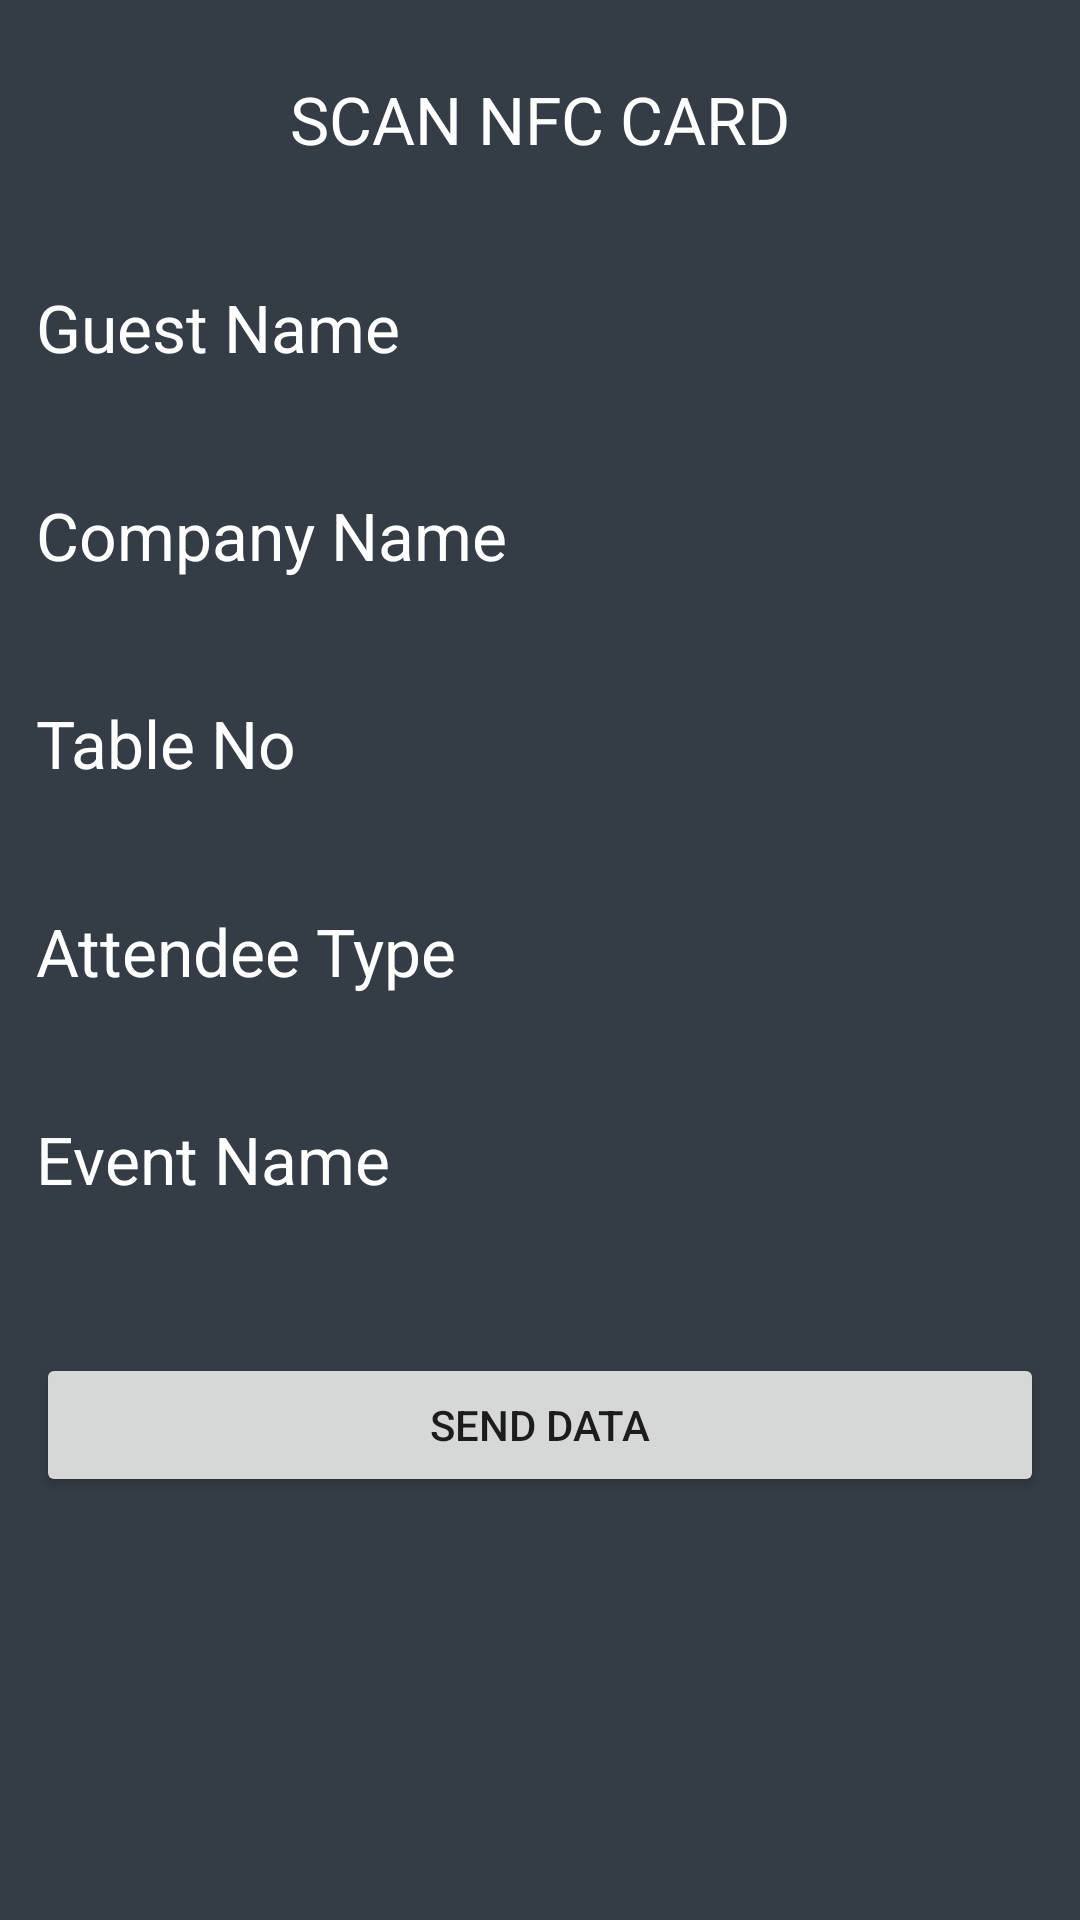

Layout XML and referenced resources for this Android screen:
<!-- AndroidManifest.xml: application theme AppTheme -->
<!-- res/layout/scan_nfc.xml -->
<?xml version="1.0" encoding="utf-8"?>
<LinearLayout xmlns:android="http://schemas.android.com/apk/res/android"
    android:id="@+id/intro_background"
    android:layout_width="match_parent"
    android:layout_height="match_parent"
    android:background="@color/background"
    android:orientation="vertical"
    android:weightSum="2">

    
    
    
    
    
    
    
    


    
    
    
    
    
    


    
    
    
    
    
    
    
    
    
    
    
    

    
    
    
    
    
    
    
    
    
    
    
    

    


    
    
    
    
    
    
    
    

    
    <ScrollView
        android:layout_width="match_parent"
        android:layout_height="match_parent">

        <LinearLayout
            android:id="@+id/text_container"
            android:layout_width="match_parent"
            android:layout_height="fill_parent"
            android:layout_weight="1.4"
            android:background="@color/background"
            android:gravity="center"
            android:orientation="vertical"
            android:paddingLeft="@dimen/activity_horizontal_margin"
            android:paddingRight="@dimen/activity_horizontal_margin">

            <TextView
                android:id="@+id/textView_explanation"
                android:layout_width="match_parent"
                android:layout_height="wrap_content"
                android:layout_gravity="center"
                android:gravity="center"
                android:text="Scan NFC Card"
                android:textAllCaps="true"
                android:textColor="@color/white"
                android:paddingTop="25dp"
                android:textSize="@dimen/text_size_large" />

            <TextView
                android:id="@+id/UID"
                android:layout_width="match_parent"
                android:layout_height="match_parent"
                android:visibility="gone" />

            <LinearLayout
                android:layout_width="match_parent"
                android:layout_height="wrap_content"
                android:paddingTop="20dp">

                <TextView
                    android:layout_width="wrap_content"
                    android:layout_height="wrap_content"
                    android:text="Guest Name "
                    android:textAllCaps="false"
                    android:id="@+id/a1"
                    android:textColor="@color/white"
                    android:textSize="@dimen/text_size_large" />

                <TextView
                    android:id="@+id/name"
                    android:layout_width="wrap_content"
                    android:layout_height="wrap_content"
                    android:paddingTop="20dp"
                    android:layout_marginLeft="40dp"
                    android:textAllCaps="false"
                    android:textColor="@color/bluedigital"
                    android:textSize="@dimen/text_size_large" />
            </LinearLayout>

            <LinearLayout
                android:layout_width="match_parent"
                android:layout_height="wrap_content"
                android:paddingTop="20dp">

                <TextView
                    android:layout_width="wrap_content"
                    android:layout_height="wrap_content"
                    android:text="Company Name "
                    android:textAllCaps="false"
                    android:id="@+id/a2"
                    android:textColor="@color/white"
                    android:textSize="@dimen/text_size_large" />

                <TextView
                    android:id="@+id/company_name"
                    android:layout_width="wrap_content"
                    android:layout_height="wrap_content"
                    android:paddingTop="20dp"
                    android:layout_marginLeft="40dp"
                    android:textAllCaps="false"
                    android:textColor="@color/bluedigital"
                    android:textSize="@dimen/text_size_large" />
            </LinearLayout>

            <LinearLayout
                android:layout_width="match_parent"
                android:layout_height="wrap_content"
                android:paddingTop="20dp">

                <TextView
                    android:layout_width="wrap_content"
                    android:layout_height="wrap_content"
                    android:text="Table No "
                    android:id="@+id/a3"
                    android:textAllCaps="false"
                    android:textColor="@color/white"
                    android:textSize="@dimen/text_size_large" />

                <TextView
                    android:id="@+id/table_number"
                    android:layout_width="wrap_content"
                    android:layout_height="wrap_content"
                    android:paddingTop="20dp"
                    android:textAllCaps="false"
                    android:layout_marginLeft="40dp"
                    android:textColor="@color/bluedigital"
                    android:textSize="@dimen/text_size_large" />
            </LinearLayout>

            <LinearLayout
                android:layout_width="match_parent"
                android:layout_height="wrap_content"
                android:paddingTop="20dp">

                <TextView
                    android:layout_width="wrap_content"
                    android:layout_height="wrap_content"
                    android:text="Attendee Type "
                    android:textAllCaps="false"
                    android:textColor="@color/white"
                    android:id="@+id/a4"
                    android:textSize="@dimen/text_size_large" />

                <TextView
                    android:id="@+id/attendee_type"
                    android:layout_width="wrap_content"
                    android:layout_height="wrap_content"
                    android:paddingTop="20dp"
                    android:textAllCaps="false"
                    android:layout_marginLeft="40dp"

                    android:textColor="@color/bluedigital"
                    android:textSize="@dimen/text_size_large" />
            </LinearLayout>

            <LinearLayout
                android:layout_width="match_parent"
                android:layout_height="wrap_content"
                android:paddingTop="20dp">

                <TextView
                    android:layout_width="wrap_content"
                    android:layout_height="wrap_content"
                    android:text="Event Name "
                    android:textAllCaps="false"
                    android:id="@+id/a5"
                    android:textColor="@color/white"
                    android:textSize="@dimen/text_size_large" />

                <TextView
                    android:id="@+id/event_name"
                    android:layout_width="wrap_content"
                    android:layout_height="wrap_content"
                    android:paddingTop="20dp"
                    android:textAllCaps="false"
                    android:layout_marginLeft="40dp"
                    android:textColor="@color/bluedigital"
                    android:textSize="@dimen/text_size_large" />

            </LinearLayout>
        <Button
            android:layout_width="match_parent"
            android:layout_height="wrap_content"
            android:layout_marginTop="50dp"
            android:id="@+id/send"
            android:layout_marginBottom="25dp"
            android:text="Send Data"/>
        </LinearLayout>
    </ScrollView>

    <ProgressBar
        android:id="@+id/progress_bar"
        android:layout_width="@dimen/progressbar_height_width"
        android:layout_height="@dimen/progressbar_height_width"
        android:layout_centerInParent="true"
        android:layout_gravity="center"
        android:indeterminate="true"
        android:visibility="gone" />


</LinearLayout>
<!-- res/layout/toolbar.xml (included above) -->
<android.support.design.widget.AppBarLayout xmlns:android="http://schemas.android.com/apk/res/android"
    android:id="@+id/AppBar"
    android:layout_width="match_parent"
    android:layout_height="wrap_content"
    android:theme="@style/MyMaterialTheme.AppBarOverlay">

    <android.support.v7.widget.Toolbar xmlns:android="http://schemas.android.com/apk/res/android"
        android:id="@+id/toolbar"
        android:layout_width="match_parent"
        android:layout_height="?attr/actionBarSize"
        android:background="@drawable/grid__toolbar">


        <ImageView
            android:id="@+id/back_btn"
            android:layout_width="45dp"
            android:layout_height="40dp"
            android:layout_alignParentLeft="true"
            android:layout_centerVertical="true"
            android:clickable="true"
            android:background="@drawable/back_button"
            android:src="@drawable/back_btn" />
        <RelativeLayout
            android:id="@+id/tool_bar"
            android:layout_width="fill_parent"
            android:layout_height="match_parent"
            android:background="@drawable/grid__toolbar">


            <TextView
                android:id="@+id/toolbartxt"
                android:layout_width="wrap_content"
                android:layout_height="wrap_content"
                android:layout_alignParentTop="true"
                android:layout_centerHorizontal="true"
                android:layout_gravity="center_horizontal"
                android:paddingRight="85dp"
                android:paddingTop="10dp"
                android:text="@string/app_name"
                android:textColor="#FFF"
                android:textSize="25sp" />
            
            
            
            
            
            
            
            
            

        </RelativeLayout>

    </android.support.v7.widget.Toolbar>

    <ImageView
        android:id="@+id/shadbar"
        android:layout_width="match_parent"
        android:layout_height="57dp"
        android:layout_alignTop="@+id/drawer_layout"
        android:layout_below="@+id/toolbar"
        android:background="@color/background"
        android:src="@drawable/glowbarblue" />
</android.support.design.widget.AppBarLayout>
<!-- resources referenced by this layout -->
<resources>
  <color name="background">#343d46</color>
  <color name="bluedigital">#079bf4</color>
  <color name="intro1_inner_bg">#00815D</color>
  <color name="white">#FFFF</color>
  <dimen name="activity_horizontal_margin">12dp</dimen>
  <dimen name="progressbar_height_width">50dp</dimen>
  <dimen name="text_size_large">22dp</dimen>
  <!-- drawable back_button (drawable) -->
  <?xml version="1.0" encoding="utf-8"?>
  <shape xmlns:android="http://schemas.android.com/apk/res/android"
  android:shape="rectangle">
  <corners android:radius="10dp" />
  <stroke
      android:width="1dip"
      android:color="@color/light_blue"
      />
  <gradient android:angle="-90" android:startColor="#66798b" android:endColor="#4b6277"  />
  
  </shape>
  <!-- drawable glowbarblue: png bitmap (drawable, 28692 bytes) -->
  <!-- drawable grid__toolbar (drawable) -->
  <?xml version="1.0" encoding="utf-8"?>
  <shape xmlns:android="http://schemas.android.com/apk/res/android"
      >
      <gradient android:angle="-90" android:startColor="#66798b" android:endColor="#4b6277"  />
  
  </shape>
  <!-- drawable intro_box_01: png bitmap (drawable, 17713 bytes) -->
  <!-- drawable nfc_hand: png bitmap (drawable, 19170 bytes) -->
  <!-- drawable nfc_mobile_empty: png bitmap (drawable, 25500 bytes) -->
  <string name="app_name">NFC TV</string>
  <style name="MyMaterialTheme.AppBarOverlay" parent="ThemeOverlay.AppCompat.Dark.ActionBar" />
  <style name="AppTheme" parent="Theme.AppCompat.Light.DarkActionBar">
          
          <item name="colorPrimary">@color/colorPrimary</item>
          <item name="colorPrimaryDark">@color/colorPrimaryDark</item>
          <item name="colorAccent">@color/colorAccent</item>
  
      </style>
  <color name="light_blue">#005496</color>
  <color name="colorPrimary">#3F51B5</color>
  <color name="colorPrimaryDark">#303F9F</color>
  <color name="colorAccent">#FF4081</color>
</resources>
